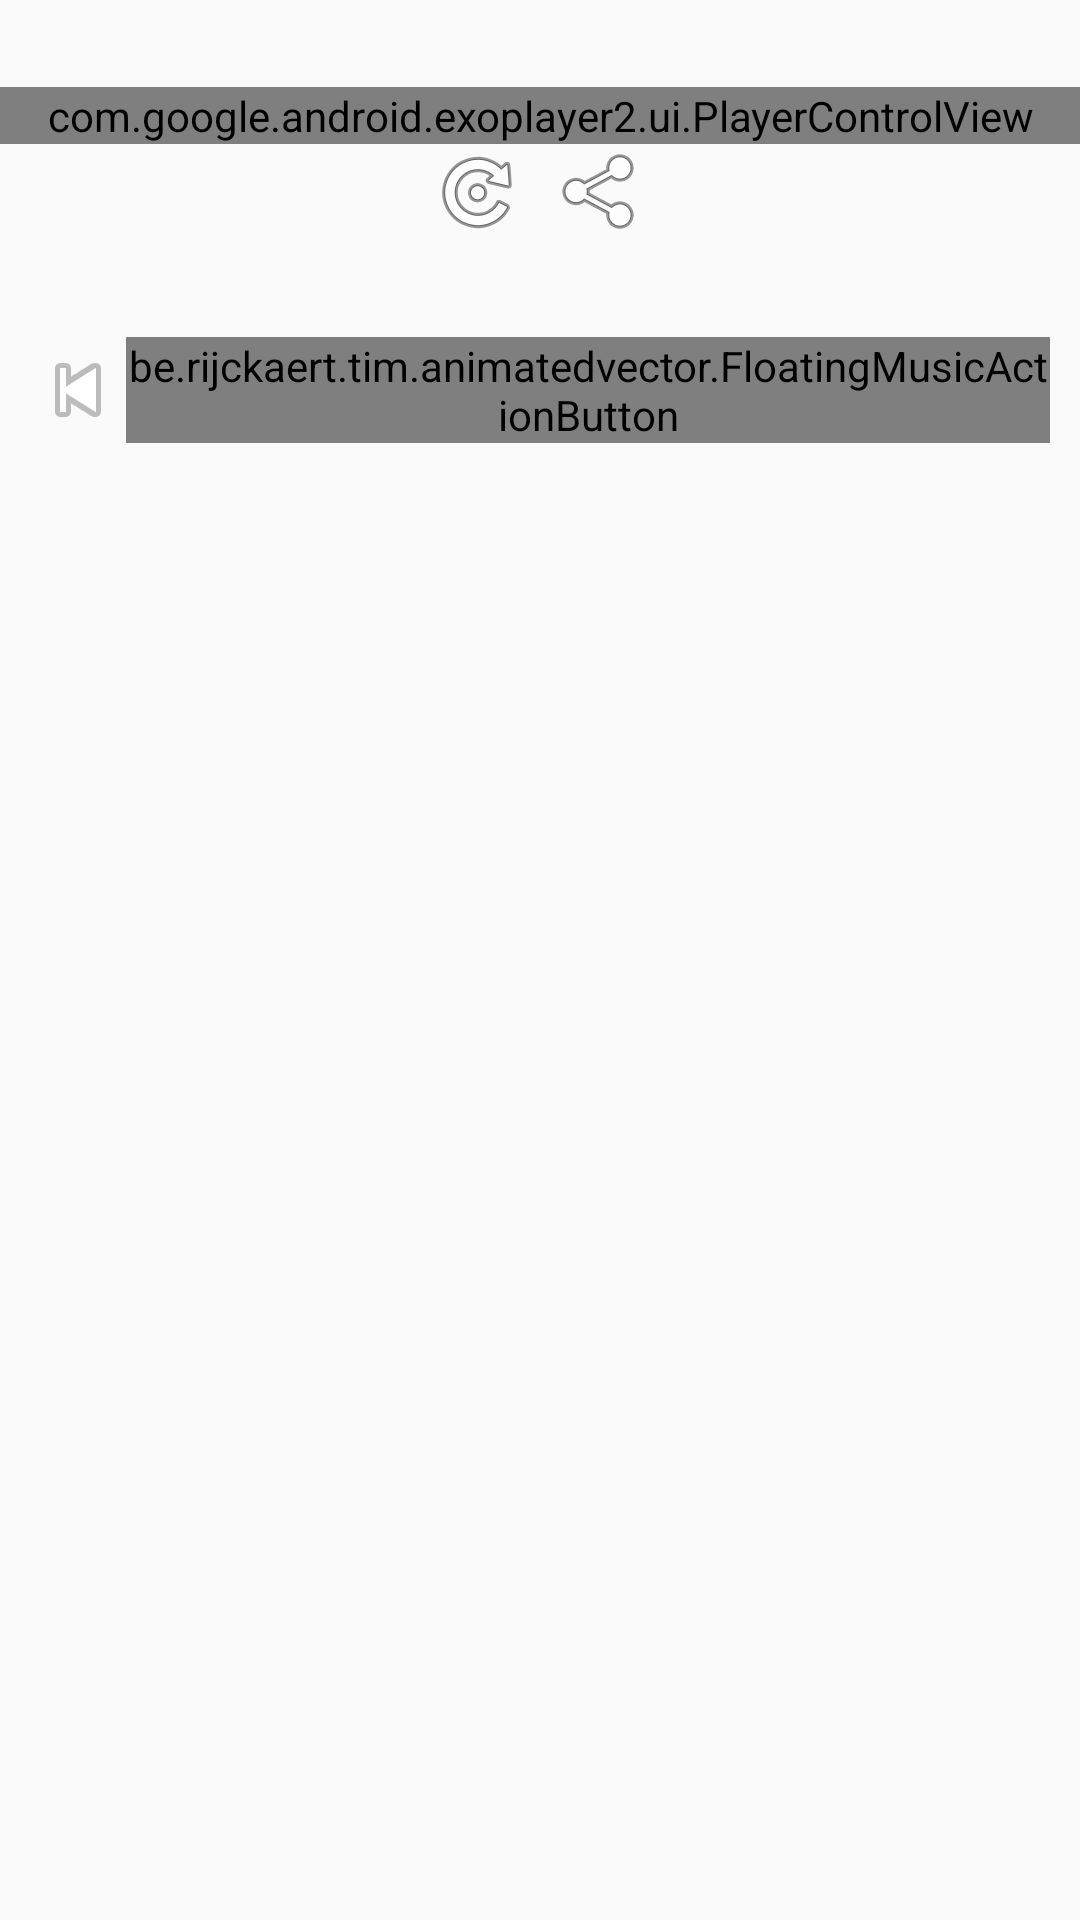

This screen was rendered from an Android layout file. Write that file and the resources it references.
<!-- AndroidManifest.xml: application theme AppTheme -->
<!-- res/layout/control_fragment_new.xml -->
<?xml version="1.0" encoding="utf-8"?>
<LinearLayout xmlns:android="http://schemas.android.com/apk/res/android"
    android:layout_width="match_parent"
    android:layout_height="match_parent"
    xmlns:app="http://schemas.android.com/apk/res-auto"
    android:orientation="vertical">
    
    <LinearLayout
        android:id="@+id/timerDisplay"
        android:layout_above="@id/songProgressBar"
        android:layout_width="fill_parent"
        android:layout_height="wrap_content"
        android:layout_marginRight="20dp"
        android:layout_marginLeft="20dp"
        android:layout_marginBottom="10dp">
        
        <TextView
            android:id="@+id/songCurrentDurationLabel"
            android:layout_width="fill_parent"
            android:layout_height="wrap_content"
            android:layout_weight="1"
            android:gravity="left"
            android:textColor="#eeeeee"
            android:textStyle="bold"/>
        
        <TextView
            android:id="@+id/songTotalDurationLabel"
            android:layout_width="fill_parent"
            android:layout_height="wrap_content"
            android:layout_weight="1"
            android:gravity="right"
            android:textColor="#04cbde"
            android:textStyle="bold"/>
    </LinearLayout>

    <com.google.android.exoplayer2.ui.PlayerControlView
        android:id="@+id/exoplayer_control"
        android:layout_width="match_parent"
        android:layout_height="wrap_content"
        app:show_timeout="0"
        app:controller_layout_id="@layout/new_exo"
        />

    
    <LinearLayout
        android:layout_width="fill_parent"
        android:layout_height="wrap_content"
        android:layout_above="@id/timerDisplay"
        android:gravity="center">
        
        <ImageButton
            android:id="@+id/btnRepeat"
            android:layout_width="wrap_content"
            android:layout_height="wrap_content"
            android:src="@android:drawable/ic_menu_rotate"
            android:layout_marginRight="5dp"
            android:background="@null"/>

        
        <ImageButton
            android:id="@+id/btnShuffle"
            android:layout_width="wrap_content"
            android:layout_height="wrap_content"
            android:src="@android:drawable/ic_menu_share"
            android:layout_marginLeft="5dp"
            android:background="@null"/>
    </LinearLayout>
   
    <LinearLayout
        android:id="@+id/player_footer_bg"
        android:layout_width="fill_parent"
        android:layout_height="100dp"
        android:gravity="center">

        
        <LinearLayout
            android:layout_width="wrap_content"
            android:layout_height="wrap_content"
            android:orientation="horizontal"
            android:gravity="center_vertical"
            android:paddingLeft="10dp"
            android:paddingRight="10dp">
            
            <ImageButton
                android:id="@+id/skip_to_previous_button"
                android:src="@android:drawable/ic_media_previous"
                android:layout_width="wrap_content"
                android:layout_height="wrap_content"
                android:background="@null"/>
            
            <be.rijckaert.tim.animatedvector.FloatingMusicActionButton
                android:id="@+id/play_pause_button"
                android:layout_width="wrap_content"
                android:layout_height="wrap_content"
                app:backgroundTint="@color/colorAccent"
                app:mode="playToPause"
                />












            
            <ImageButton
                android:id="@+id/skip_to_next_button"
                android:src="@android:drawable/ic_media_next"
                android:layout_width="wrap_content"
                android:layout_height="wrap_content"
                android:background="@null"/>


        </LinearLayout>

    </LinearLayout>




</LinearLayout>
<!-- res/layout/new_exo.xml (included above) -->
<LinearLayout xmlns:android="http://schemas.android.com/apk/res/android"
    xmlns:app="http://schemas.android.com/apk/res-auto"
    xmlns:tools="http://schemas.android.com/tools"
    android:layout_width="match_parent"
    android:layout_height="wrap_content"
    android:layoutDirection="ltr"
    android:orientation="vertical"
    android:paddingStart="20dp"
    android:paddingEnd="20dp"
    tools:targetApi="28">

    <LinearLayout
        android:layout_width="match_parent"
        android:layout_height="wrap_content"
        android:gravity="center"
        android:orientation="horizontal"
        android:paddingTop="4dp">
     </LinearLayout>

    <LinearLayout
        android:layout_width="match_parent"
        android:layout_height="wrap_content"
        android:layout_marginTop="4dp"
        android:gravity="center_vertical"
        android:orientation="horizontal">

        <TextView
            android:id="@id/exo_position"
            android:layout_width="wrap_content"
            android:layout_height="wrap_content"
            android:includeFontPadding="false"
            android:paddingLeft="4dp"
            android:paddingRight="4dp"
            android:textColor="#ff323232"
            android:textSize="14sp"
            android:textStyle="bold" />

        <com.google.android.exoplayer2.ui.DefaultTimeBar
            android:id="@id/exo_progress"
            android:layout_width="0dp"
            android:layout_height="26dp"
            android:layout_weight="1"
            app:unplayed_color="@color/colorAccent" />

        <TextView
            android:id="@id/exo_duration"
            android:layout_width="wrap_content"
            android:layout_height="wrap_content"
            android:includeFontPadding="false"
            android:paddingLeft="4dp"
            android:paddingRight="4dp"
            android:textColor="#ff323232"
            android:textSize="14sp"
            android:textStyle="bold" />

    </LinearLayout>

</LinearLayout>
<!-- resources referenced by this layout -->
<resources>
  <color name="colorAccent">#03DAC5</color>
  <style name="AppTheme" parent="Theme.AppCompat.Light.DarkActionBar">
          
          <item name="colorPrimary">@color/colorPrimary</item>
          <item name="colorPrimaryDark">@color/colorPrimaryDark</item>
          <item name="colorAccent">@color/colorAccent</item>
          <item name="backgroundColor">@color/inactiveIconsColor</item>
  
      </style>
  <color name="colorPrimary">#6200EE</color>
  <color name="colorPrimaryDark">#3700B3</color>
  <color name="inactiveIconsColor">#B9B9B9</color>
</resources>
